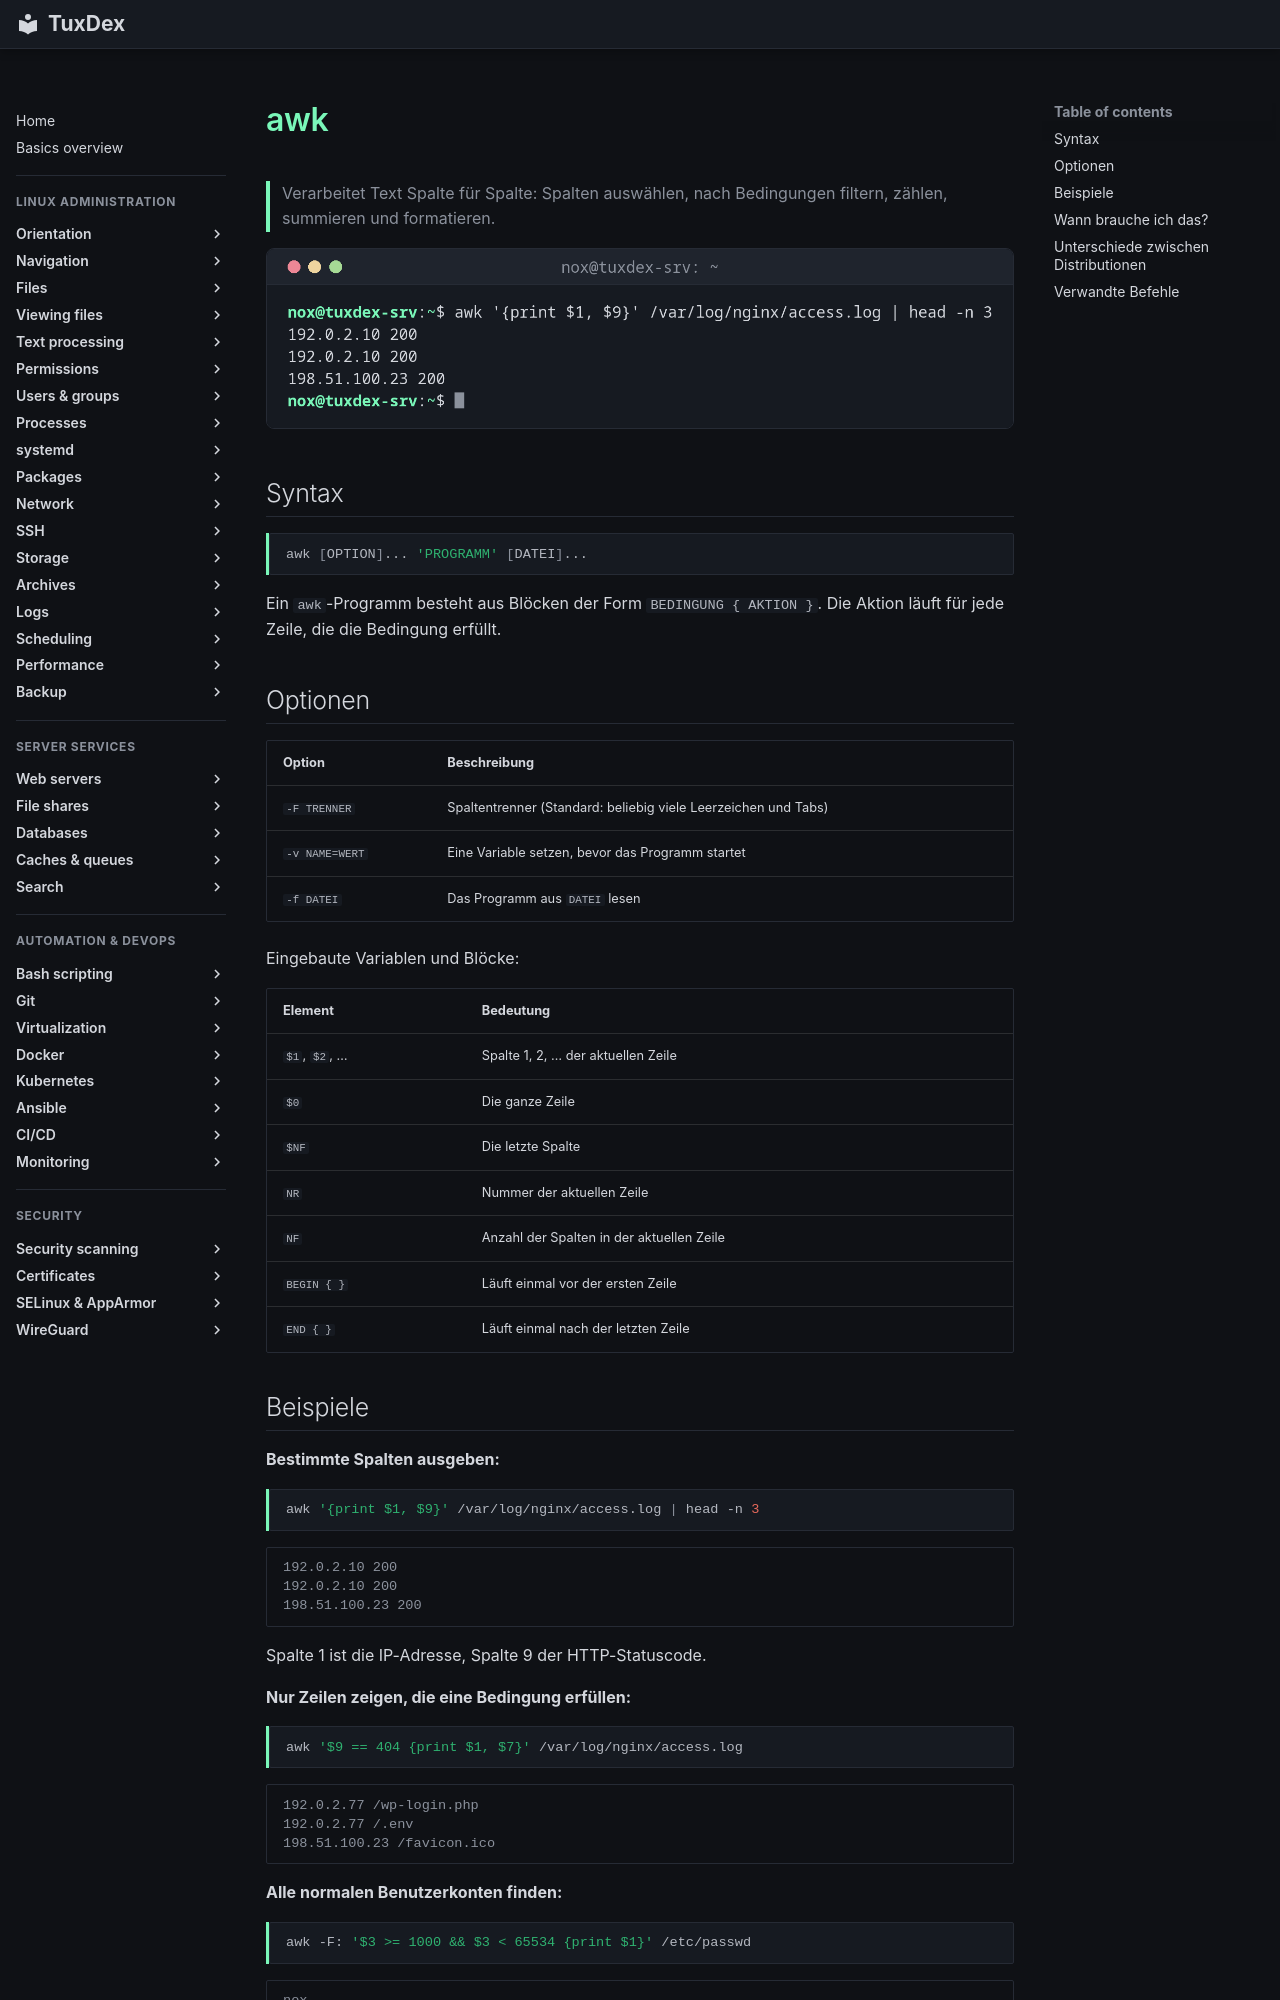

repository: Noxisan/tuxcodex · page: 05-text-processing/awk.de/index.html · generator: mkdocs

# awk

> Verarbeitet Text Spalte für Spalte: Spalten auswählen, nach Bedingungen filtern, zählen, summieren und formatieren.

![awk output](../assets/screenshots/05-text-processing/awk.png)

## Syntax

```bash
awk [OPTION]... 'PROGRAMM' [DATEI]...
```

Ein `awk`-Programm besteht aus Blöcken der Form `BEDINGUNG { AKTION }`. Die Aktion läuft
für jede Zeile, die die Bedingung erfüllt.

## Optionen

| Option | Beschreibung |
|--------|--------------|
| `-F TRENNER` | Spaltentrenner (Standard: beliebig viele Leerzeichen und Tabs) |
| `-v NAME=WERT` | Eine Variable setzen, bevor das Programm startet |
| `-f DATEI` | Das Programm aus `DATEI` lesen |

Eingebaute Variablen und Blöcke:

| Element | Bedeutung |
|---------|-----------|
| `$1`, `$2`, … | Spalte 1, 2, … der aktuellen Zeile |
| `$0` | Die ganze Zeile |
| `$NF` | Die letzte Spalte |
| `NR` | Nummer der aktuellen Zeile |
| `NF` | Anzahl der Spalten in der aktuellen Zeile |
| `BEGIN { }` | Läuft einmal vor der ersten Zeile |
| `END { }` | Läuft einmal nach der letzten Zeile |
